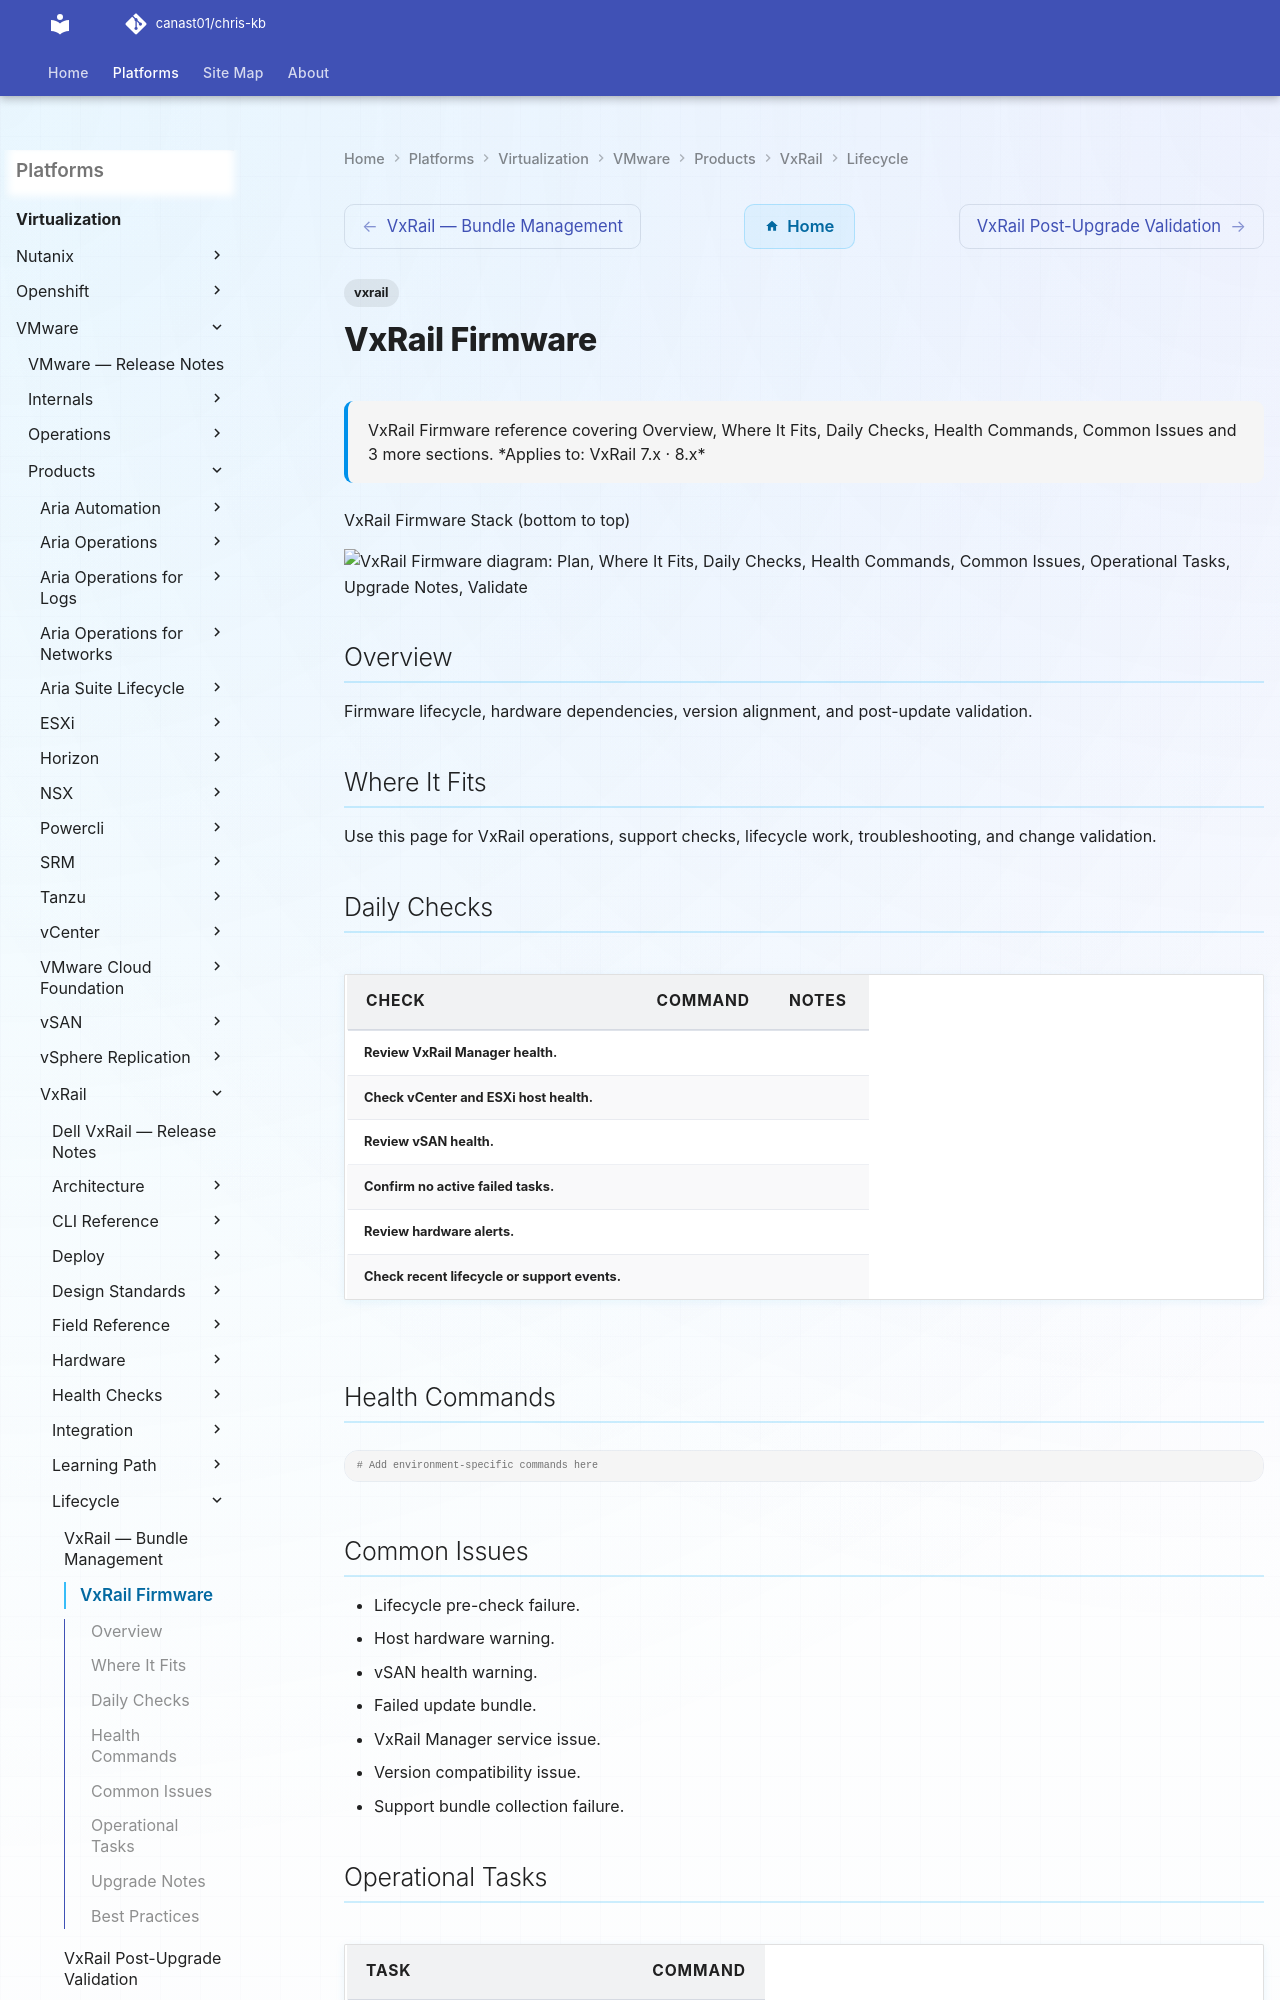

repository: canast01/chris-kb · page: virtualization/vmware/products/vxrail/lifecycle/firmware/index.html · generator: mkdocs

---
tags:
  - vxrail
description: "VxRail Firmware reference covering Overview, Where It Fits, Daily Checks, Health Commands, Common Issues and 3 more sections."
---
# VxRail Firmware

<div class="kb-summary">
VxRail Firmware reference covering Overview, Where It Fits, Daily Checks, Health Commands, Common Issues and 3 more sections.

*Applies to: VxRail 7.x · 8.x*
</div>

VxRail Firmware Stack (bottom to top)

```d2
direction: right

plan: "Plan" {shape: oval}
where_it_fits: "Where It Fits" {shape: rectangle}
daily_checks: "Daily Checks" {shape: rectangle}
health_commands: "Health Commands" {shape: rectangle}
common_issues: "Common Issues" {shape: rectangle}
operational_tasks: "Operational Tasks" {shape: rectangle}
upgrade_notes: "Upgrade Notes" {shape: rectangle}
validate: "Validate" {shape: oval}
